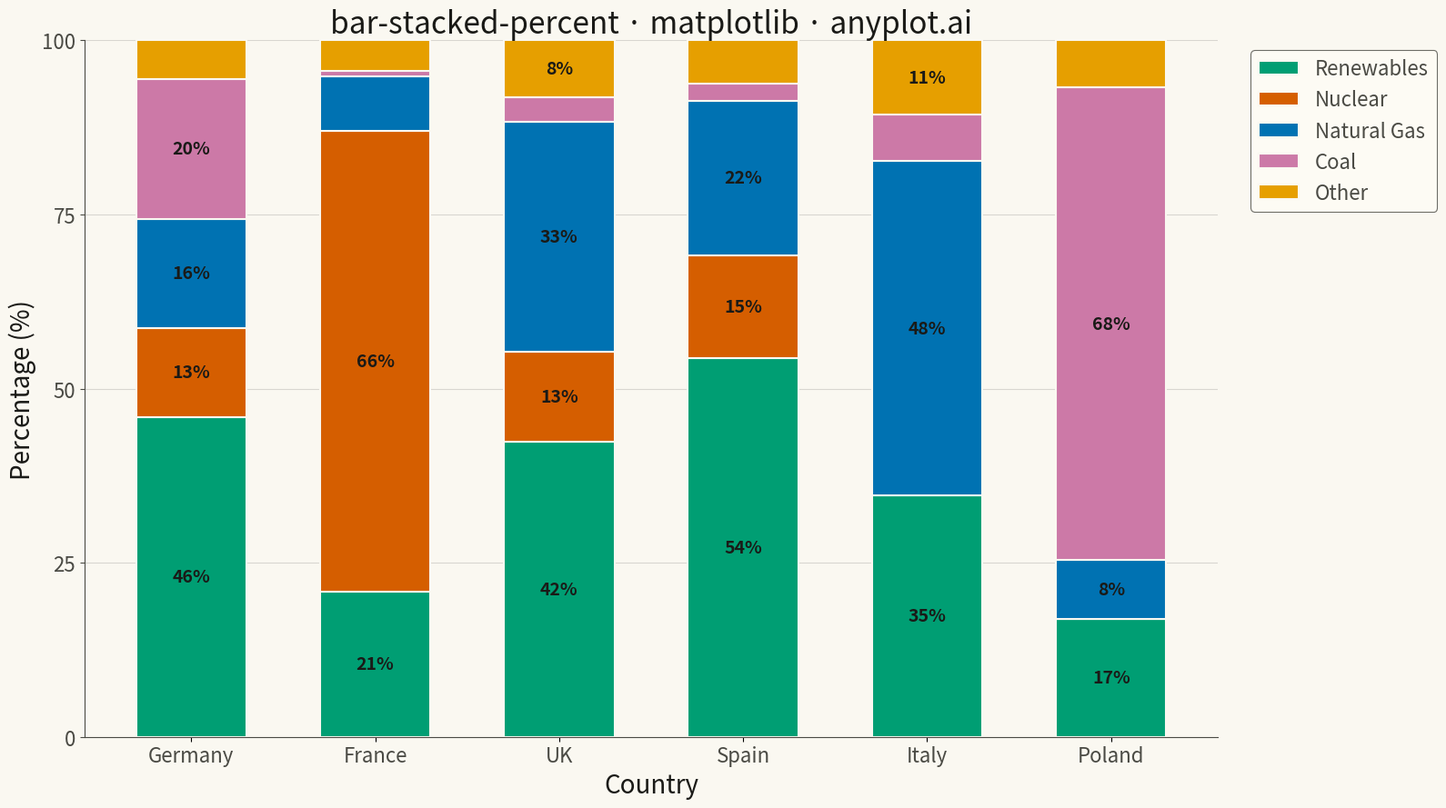

Generate this figure with matplotlib:
"""anyplot.ai
bar-stacked-percent: 100% Stacked Bar Chart
Library: matplotlib | Python 3.13
Quality: pending | Created: 2025-12-25
"""

import os

import matplotlib.pyplot as plt
import numpy as np


# Theme tokens
THEME = os.getenv("ANYPLOT_THEME", "light")
PAGE_BG = "#FAF8F1" if THEME == "light" else "#1A1A17"
ELEVATED_BG = "#FFFDF6" if THEME == "light" else "#242420"
INK = "#1A1A17" if THEME == "light" else "#F0EFE8"
INK_SOFT = "#4A4A44" if THEME == "light" else "#B8B7B0"

# Okabe-Ito palette (first series is ALWAYS position 1)
OKABE_ITO = ["#009E73", "#D55E00", "#0072B2", "#CC79A7", "#E69F00"]

# Data: Energy mix by country (percentage of total electricity generation)
categories = ["Germany", "France", "UK", "Spain", "Italy", "Poland"]
components = ["Renewables", "Nuclear", "Natural Gas", "Coal", "Other"]

# Raw values (TWh) - will be normalized to 100%
data = np.array(
    [
        [250, 70, 85, 110, 30],  # Germany
        [120, 380, 45, 5, 25],  # France
        [180, 55, 140, 15, 35],  # UK
        [220, 60, 90, 10, 25],  # Spain
        [130, 0, 180, 25, 40],  # Italy
        [50, 0, 25, 200, 20],  # Poland
    ]
)

# Normalize to percentages
percentages = data / data.sum(axis=1, keepdims=True) * 100

# Plot
fig, ax = plt.subplots(figsize=(16, 9), facecolor=PAGE_BG)
ax.set_facecolor(PAGE_BG)

# Calculate cumulative percentages for stacking
x = np.arange(len(categories))
bar_width = 0.6
bottom = np.zeros(len(categories))

# Create stacked bars
for i, (component, color) in enumerate(zip(components, OKABE_ITO, strict=True)):
    bars = ax.bar(
        x, percentages[:, i], bar_width, bottom=bottom, label=component, color=color, edgecolor=PAGE_BG, linewidth=1.5
    )

    # Add percentage labels within segments if large enough
    for j, (bar, pct) in enumerate(zip(bars, percentages[:, i], strict=True)):
        if pct >= 8:  # Only show label if segment is at least 8%
            ax.text(
                bar.get_x() + bar.get_width() / 2,
                bottom[j] + pct / 2,
                f"{pct:.0f}%",
                ha="center",
                va="center",
                fontsize=14,
                fontweight="bold",
                color=INK,
            )

    bottom += percentages[:, i]

# Style
ax.set_xlabel("Country", fontsize=20, color=INK)
ax.set_ylabel("Percentage (%)", fontsize=20, color=INK)
ax.set_title("bar-stacked-percent · matplotlib · anyplot.ai", fontsize=24, color=INK, fontweight="medium")

ax.set_xticks(x)
ax.set_xticklabels(categories, fontsize=16, color=INK_SOFT)
ax.tick_params(axis="y", labelsize=16, colors=INK_SOFT)

ax.set_ylim(0, 100)
ax.set_yticks([0, 25, 50, 75, 100])

# Legend
leg = ax.legend(fontsize=16, loc="upper left", bbox_to_anchor=(1.02, 1))
if leg:
    leg.get_frame().set_facecolor(ELEVATED_BG)
    leg.get_frame().set_edgecolor(INK_SOFT)
    leg.get_frame().set_linewidth(0.8)
    plt.setp(leg.get_texts(), color=INK_SOFT)

# Grid
ax.yaxis.grid(True, alpha=0.15, linewidth=0.8, color=INK)
ax.set_axisbelow(True)

# Spines
ax.spines["top"].set_visible(False)
ax.spines["right"].set_visible(False)
for s in ("left", "bottom"):
    ax.spines[s].set_color(INK_SOFT)

plt.tight_layout()
plt.savefig(f"plot-{THEME}.png", dpi=300, bbox_inches="tight", facecolor=PAGE_BG)
